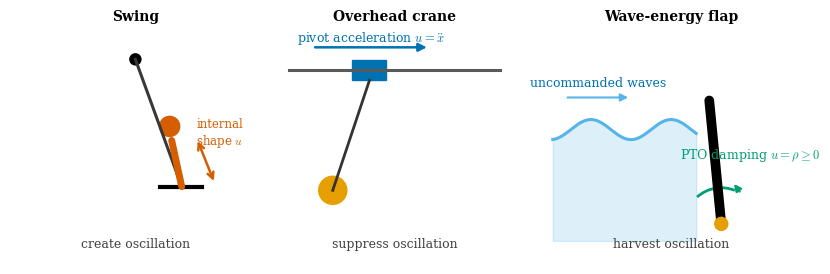

Python code for this plot:
"""Conceptual figures for physical interfaces and sampled dynamics.

The drawings use a common visual grammar to locate physical action channels and
to show how an interval integrator and sampling period define a discrete model.
"""

from __future__ import annotations

import matplotlib as mpl
import matplotlib.pyplot as plt
from matplotlib.patches import Arc, Circle, FancyArrowPatch, Rectangle
import numpy as np


OI = {
    "black": "#000000",
    "orange": "#E69F00",
    "skyblue": "#56B4E9",
    "green": "#009E73",
    "blue": "#0072B2",
    "vermilion": "#D55E00",
}

STYLE = {
    "font.family": "serif",
    "font.serif": ["Times New Roman", "DejaVu Serif"],
    "mathtext.fontset": "cm",
    "font.size": 9,
    "axes.titlesize": 10,
    "figure.dpi": 150,
    "svg.fonttype": "none",
    "svg.hashsalt": "rlbook-modeling-interfaces-v2",
}


def _base_axis(axis: plt.Axes, title: str) -> None:
    axis.set_xlim(-1.25, 1.25)
    axis.set_ylim(-1.18, 1.15)
    axis.set_aspect("equal")
    axis.set_title(title, fontweight="semibold", pad=7)
    axis.axis("off")


def _double_arrow(
    axis: plt.Axes,
    start: tuple[float, float],
    end: tuple[float, float],
    color: str,
) -> None:
    axis.add_patch(
        FancyArrowPatch(
            start,
            end,
            arrowstyle="<->",
            mutation_scale=11,
            linewidth=1.8,
            color=color,
        )
    )


def _draw_swing(axis: plt.Axes) -> None:
    _base_axis(axis, "Swing")
    pivot = np.array([0.0, 0.86])
    angle = np.deg2rad(20.0)
    seat = pivot + 1.35 * np.array([np.sin(angle), -np.cos(angle)])
    torso = seat + np.array([-0.10, 0.46])

    axis.plot(
        [pivot[0], seat[0]],
        [pivot[1], seat[1]],
        color="0.22",
        linewidth=2.2,
    )
    axis.add_patch(Circle(pivot, 0.055, color=OI["black"]))
    axis.plot(
        [seat[0] - 0.22, seat[0] + 0.20],
        [seat[1], seat[1]],
        color=OI["black"],
        linewidth=3.0,
    )
    axis.plot(
        [seat[0], torso[0]],
        [seat[1], torso[1]],
        color=OI["vermilion"],
        linewidth=5.0,
        solid_capstyle="round",
    )
    axis.add_patch(Circle(torso + np.array([-0.02, 0.14]), 0.10, color=OI["vermilion"]))
    _double_arrow(
        axis,
        tuple(seat + np.array([0.33, 0.03])),
        tuple(torso + np.array([0.25, 0.02])),
        OI["vermilion"],
    )
    axis.text(
        0.84,
        0.12,
        "internal\nshape $u$",
        color=OI["vermilion"],
        ha="center",
        va="center",
        fontsize=8.5,
    )
    axis.text(0.0, -1.02, "create oscillation", color="0.25", ha="center")


def _draw_crane(axis: plt.Axes) -> None:
    _base_axis(axis, "Overhead crane")
    rail_y = 0.75
    trolley_x = -0.25
    angle = np.deg2rad(-17.0)
    load = np.array(
        [
            trolley_x + 1.25 * np.sin(angle),
            rail_y - 1.25 * np.cos(angle),
        ]
    )

    axis.plot([-1.05, 1.05], [rail_y, rail_y], color="0.35", linewidth=2.2)
    axis.add_patch(
        Rectangle(
            (trolley_x - 0.17, rail_y - 0.10),
            0.34,
            0.20,
            color=OI["blue"],
        )
    )
    axis.plot(
        [trolley_x, load[0]],
        [rail_y - 0.10, load[1]],
        color="0.20",
        linewidth=2.0,
    )
    axis.add_patch(Circle(load, 0.14, color=OI["orange"]))
    axis.add_patch(
        FancyArrowPatch(
            (-0.82, 0.98),
            (0.35, 0.98),
            arrowstyle="-|>",
            mutation_scale=12,
            linewidth=1.8,
            color=OI["blue"],
        )
    )
    axis.text(-0.24, 1.04, r"pivot acceleration $u=\ddot x$", color=OI["blue"], ha="center")
    axis.text(0.0, -1.02, "suppress oscillation", color="0.25", ha="center")


def _draw_wave(axis: plt.Axes) -> None:
    _base_axis(axis, "Wave-energy flap")
    x = np.linspace(-1.18, 0.25, 160)
    surface = 0.16 + 0.10 * np.sin(2.5 * np.pi * (x + 0.20))
    axis.fill_between(x, -0.95, surface, color=OI["skyblue"], alpha=0.20)
    axis.plot(x, surface, color=OI["skyblue"], linewidth=2.2)

    hinge = np.array([0.50, -0.78])
    top = np.array([0.38, 0.45])
    axis.plot(
        [hinge[0], top[0]],
        [hinge[1], top[1]],
        color=OI["black"],
        linewidth=7.0,
        solid_capstyle="round",
    )
    axis.add_patch(Circle(hinge, 0.065, color=OI["orange"], zorder=4))
    axis.add_patch(
        Arc(
            hinge,
            0.72,
            0.72,
            angle=0.0,
            theta1=68,
            theta2=132,
            linewidth=2.0,
            color=OI["green"],
        )
    )
    axis.add_patch(
        FancyArrowPatch(
            (0.70, -0.48),
            (0.61, -0.36),
            arrowstyle="-|>",
            mutation_scale=10,
            color=OI["green"],
            linewidth=1.6,
        )
    )
    axis.text(0.79, -0.13, r"PTO damping $u=\rho\geq0$", color=OI["green"], ha="center")
    axis.add_patch(
        FancyArrowPatch(
            (-1.06, 0.48),
            (-0.40, 0.48),
            arrowstyle="-|>",
            mutation_scale=11,
            linewidth=1.5,
            color=OI["skyblue"],
        )
    )
    axis.text(-0.73, 0.59, "uncommanded waves", color=OI["blue"], ha="center")
    axis.text(0.0, -1.02, "harvest oscillation", color="0.25", ha="center")


def make_overview_figure() -> plt.Figure:
    """Draw the three control interfaces on identical visual footing."""

    with mpl.rc_context(STYLE):
        figure, axes = plt.subplots(1, 3, figsize=(8.2, 3.1), constrained_layout=True)
        _draw_swing(axes[0])
        _draw_crane(axes[1])
        _draw_wave(axes[2])
        return figure


def _rk4_held_interval(
    initial_velocity: float,
    action: float,
    disturbance: float,
    duration: float,
    *,
    internal_step: float = 0.005,
) -> float:
    """Advance ``v_dot = -v + action + disturbance`` over one held interval."""

    step_count = int(round(duration / internal_step))
    if step_count <= 0 or not np.isclose(step_count * internal_step, duration):
        raise ValueError("duration must be a positive multiple of internal_step")
    step = duration / step_count
    velocity = float(initial_velocity)

    def rate(value: float) -> float:
        return -value + action + disturbance

    for _ in range(step_count):
        k1 = rate(velocity)
        k2 = rate(velocity + 0.5 * step * k1)
        k3 = rate(velocity + 0.5 * step * k2)
        k4 = rate(velocity + step * k3)
        velocity += step * (k1 + 2.0 * k2 + 2.0 * k3 + k4) / 6.0
    return velocity


def _sampled_velocity(period: float) -> tuple[np.ndarray, np.ndarray, np.ndarray]:
    """Return nodes, held disturbance samples, and RK4 state nodes."""

    node_count = int(round(1.0 / period))
    times = np.linspace(0.0, 1.0, node_count + 1)
    disturbance = np.where(
        (times[:-1] >= 0.4 - 1e-12) & (times[:-1] < 0.6 - 1e-12),
        1.5,
        0.0,
    )
    velocity = np.zeros(node_count + 1)
    for index, disturbance_value in enumerate(disturbance):
        velocity[index + 1] = _rk4_held_interval(
            velocity[index],
            action=0.6,
            disturbance=float(disturbance_value),
            duration=period,
        )
    return times, disturbance, velocity


def _continuous_velocity(time: np.ndarray) -> np.ndarray:
    """Exact response to the short continuous disturbance used in the figure."""

    time = np.asarray(time, dtype=float)
    baseline = 0.6 * (1.0 - np.exp(-time))
    pulse = np.zeros_like(time)
    during = (time >= 0.4) & (time < 0.6)
    after = time >= 0.6
    pulse[during] = 1.5 * (1.0 - np.exp(-(time[during] - 0.4)))
    pulse[after] = (
        1.5
        * (1.0 - np.exp(-0.2))
        * np.exp(-(time[after] - 0.6))
    )
    return baseline + pulse


def make_sampling_figure() -> plt.Figure:
    """Show how sampling changes a discrete map and disturbance resolution."""

    time = np.linspace(0.0, 1.0, 501)
    truth = _continuous_velocity(time)
    no_pulse = 0.6 * (1.0 - np.exp(-time))
    fine_times, fine_disturbance, fine_velocity = _sampled_velocity(0.1)
    coarse_times, coarse_disturbance, coarse_velocity = _sampled_velocity(1.0)

    with mpl.rc_context(STYLE):
        figure = plt.figure(figsize=(8.2, 4.25))
        grid = figure.add_gridspec(
            3,
            2,
            height_ratios=(0.72, 0.72, 2.25),
            left=0.075,
            right=0.985,
            bottom=0.13,
            top=0.96,
            hspace=0.10,
            wspace=0.18,
        )

        pipeline = figure.add_subplot(grid[0, :])
        pipeline.set_xlim(0.0, 1.0)
        pipeline.set_ylim(0.0, 1.0)
        pipeline.axis("off")
        box = {
            "boxstyle": "round,pad=0.35",
            "facecolor": "#F4F4F2",
            "edgecolor": "0.55",
            "linewidth": 0.8,
        }
        pipeline.text(
            0.15,
            0.52,
            r"continuous model" "\n" r"$\dot v=-v+u+\xi(t)$",
            ha="center",
            va="center",
            bbox=box,
        )
        pipeline.text(
            0.50,
            0.52,
            r"sample $u$ and $\xi$" "\n" r"integrate for $\Delta t$",
            ha="center",
            va="center",
            bbox=box,
        )
        pipeline.text(
            0.85,
            0.52,
            r"discrete model" "\n" r"$v_{k+1}=F_{\Delta t}(v_k,u_k,\xi_k)$",
            ha="center",
            va="center",
            bbox=box,
        )
        for start, end in ((0.27, 0.38), (0.62, 0.73)):
            pipeline.add_patch(
                FancyArrowPatch(
                    (start, 0.52),
                    (end, 0.52),
                    transform=pipeline.transAxes,
                    arrowstyle="-|>",
                    mutation_scale=12,
                    linewidth=1.2,
                    color="0.30",
                )
            )

        input_axes = [figure.add_subplot(grid[1, column]) for column in range(2)]
        state_axes = [
            figure.add_subplot(grid[2, 0]),
            figure.add_subplot(grid[2, 1], sharey=None),
        ]

        panel_data = (
            (
                "fine model: $\\Delta t=0.1$ s",
                fine_times,
                fine_disturbance,
                fine_velocity,
                OI["blue"],
                "o",
            ),
            (
                "coarse model: $\\Delta t=1$ s",
                coarse_times,
                coarse_disturbance,
                coarse_velocity,
                OI["vermilion"],
                "s",
            ),
        )

        for column, (title, times, disturbance, velocity, color, marker) in enumerate(
            panel_data
        ):
            input_axis = input_axes[column]
            state_axis = state_axes[column]
            input_axis.set_title(title, pad=5, fontweight="semibold")
            input_axis.axvspan(
                0.4,
                0.6,
                facecolor=OI["orange"],
                edgecolor=OI["orange"],
                alpha=0.18,
                hatch="////",
                linewidth=0.8,
            )
            held_x = np.repeat(times, 2)[1:-1]
            held_y = np.repeat(disturbance, 2)
            input_axis.plot(
                held_x,
                held_y,
                color=color,
                linestyle="-" if column == 0 else "--",
                linewidth=1.6,
            )
            sampled_values = np.r_[disturbance, 0.0]
            input_axis.plot(
                times,
                sampled_values,
                linestyle="none",
                marker=marker,
                markersize=4.3,
                markerfacecolor="white",
                markeredgecolor=color,
                markeredgewidth=1.0,
            )
            input_axis.set_xlim(0.0, 1.0)
            input_axis.set_ylim(-0.12, 1.82)
            input_axis.set_yticks((0.0, 1.5))
            input_axis.set_ylabel(r"$\xi_k$" if column == 0 else "")
            input_axis.tick_params(axis="x", labelbottom=False, length=0)
            input_axis.spines[["top", "right"]].set_visible(False)
            input_axis.text(
                0.50,
                1.55,
                r"true pulse $\xi(t)$",
                color=OI["orange"],
                ha="center",
                va="bottom",
                fontsize=8,
            )

            state_axis.plot(time, truth, color=OI["black"], linewidth=1.8)
            if column == 0:
                state_axis.plot(
                    times,
                    velocity,
                    color=color,
                    linewidth=1.0,
                    marker=marker,
                    markersize=3.8,
                    markerfacecolor="white",
                    markeredgewidth=1.0,
                )
                state_axis.text(
                    0.98,
                    0.51,
                    "fine nodes",
                    color=color,
                    ha="right",
                    va="bottom",
                    fontsize=8,
                )
                state_axis.text(
                    0.03,
                    0.59,
                    r"$F_{0.1}=0.9048v+0.09516(u+\xi)$",
                    fontsize=8,
                    va="top",
                )
                input_axis.text(
                    0.98,
                    0.18,
                    "two held intervals resolve it",
                    color=color,
                    ha="right",
                    va="bottom",
                    fontsize=8,
                )
            else:
                state_axis.plot(
                    time,
                    no_pulse,
                    color=color,
                    linestyle="--",
                    linewidth=1.6,
                )
                state_axis.plot(
                    times,
                    velocity,
                    color=color,
                    linestyle="none",
                    marker=marker,
                    markersize=4.3,
                    markerfacecolor="white",
                    markeredgewidth=1.0,
                )
                state_axis.annotate(
                    "",
                    xy=(1.0, truth[-1]),
                    xytext=(1.0, coarse_velocity[-1]),
                    arrowprops={
                        "arrowstyle": "<->",
                        "color": OI["vermilion"],
                        "linewidth": 1.1,
                    },
                )
                state_axis.text(
                    0.97,
                    0.47,
                    "miss = 0.182 m/s",
                    color=OI["vermilion"],
                    ha="right",
                    va="center",
                    fontsize=8,
                )
                state_axis.text(
                    0.03,
                    0.59,
                    r"$F_{1}=0.3679v+0.6321(u+\xi)$",
                    fontsize=8,
                    va="top",
                )
                input_axis.text(
                    0.98,
                    0.18,
                    "left sample misses it",
                    color=color,
                    ha="right",
                    va="bottom",
                    fontsize=8,
                )
                state_axis.text(
                    0.77,
                    no_pulse[np.searchsorted(time, 0.77)] - 0.025,
                    "coarse prediction",
                    color=color,
                    ha="center",
                    va="top",
                    fontsize=8,
                )

            state_axis.text(
                0.77,
                truth[np.searchsorted(time, 0.77)] + 0.018,
                "continuous truth",
                color=OI["black"],
                ha="center",
                va="bottom",
                fontsize=8,
            )
            state_axis.set_xlim(0.0, 1.07)
            state_axis.set_ylim(0.0, 0.64)
            state_axis.set_xlabel("time (s)")
            state_axis.set_ylabel("velocity (m/s)" if column == 0 else "")
            state_axis.spines[["top", "right"]].set_visible(False)

        return figure


if __name__ == "__main__":
    import argparse
    from pathlib import Path

    parser = argparse.ArgumentParser(description=__doc__)
    parser.add_argument("output", nargs="?", type=Path)
    parser.add_argument(
        "--figure",
        choices=("overview", "sampling"),
        default="overview",
        help="Select the figure to render.",
    )
    arguments = parser.parse_args()

    output_figure = (
        make_overview_figure()
        if arguments.figure == "overview"
        else make_sampling_figure()
    )
    if arguments.output is None:
        plt.show()
    else:
        arguments.output.parent.mkdir(parents=True, exist_ok=True)
        save_options = {"bbox_inches": "tight", "dpi": 200}
        if arguments.output.suffix.lower() == ".svg":
            save_options["metadata"] = {"Date": None}
        output_figure.savefig(arguments.output, **save_options)
